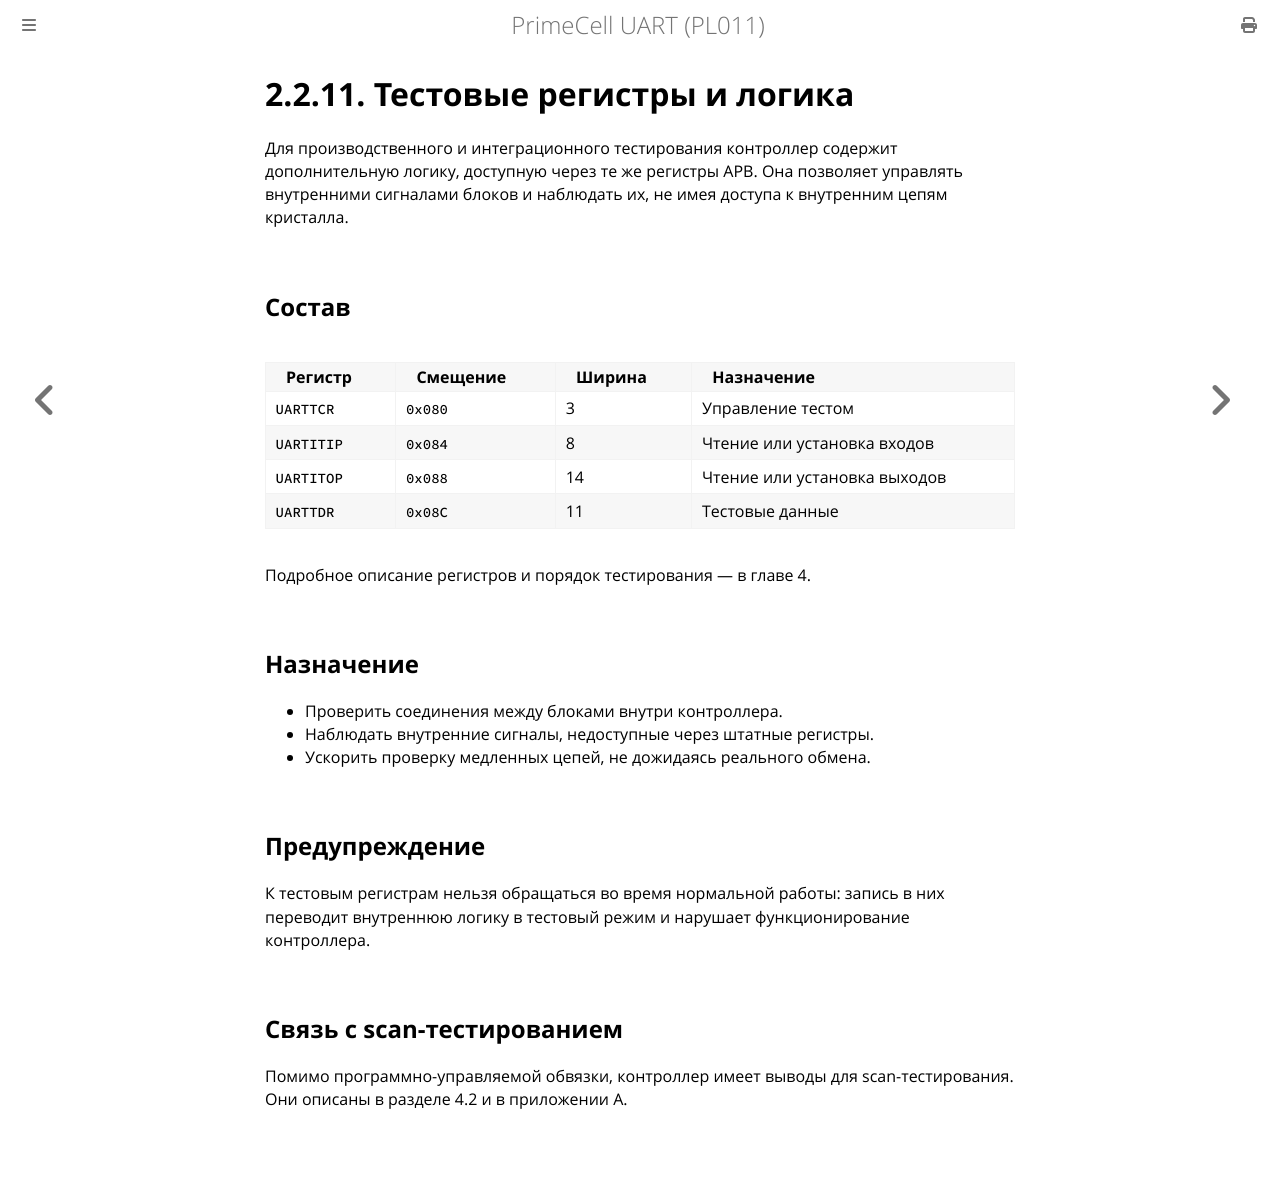

repository: MiCkEyZzZ/pl011 · page: ch02-test-logic.html · generator: mdbook

# 2.2.11. Тестовые регистры и логика

Для производственного и интеграционного тестирования контроллер содержит
дополнительную логику, доступную через те же регистры APB. Она позволяет
управлять внутренними сигналами блоков и наблюдать их, не имея доступа
к внутренним цепям кристалла.

## Состав

| Регистр | Смещение | Ширина | Назначение |
|---------|----------|--------|------------|
| `UARTTCR` | `0x080` | 3 | Управление тестом |
| `UARTITIP` | `0x084` | 8 | Чтение или установка входов |
| `UARTITOP` | `0x088` | 14 | Чтение или установка выходов |
| `UARTTDR` | `0x08C` | 11 | Тестовые данные |

Подробное описание регистров и порядок тестирования — в главе 4.

## Назначение

- Проверить соединения между блоками внутри контроллера.
- Наблюдать внутренние сигналы, недоступные через штатные регистры.
- Ускорить проверку медленных цепей, не дожидаясь реального обмена.

## Предупреждение

К тестовым регистрам нельзя обращаться во время нормальной работы:
запись в них переводит внутреннюю логику в тестовый режим и нарушает
функционирование контроллера.

## Связь с scan-тестированием

Помимо программно-управляемой обвязки, контроллер имеет выводы для
scan-тестирования. Они описаны в разделе 4.2 и в приложении A.
